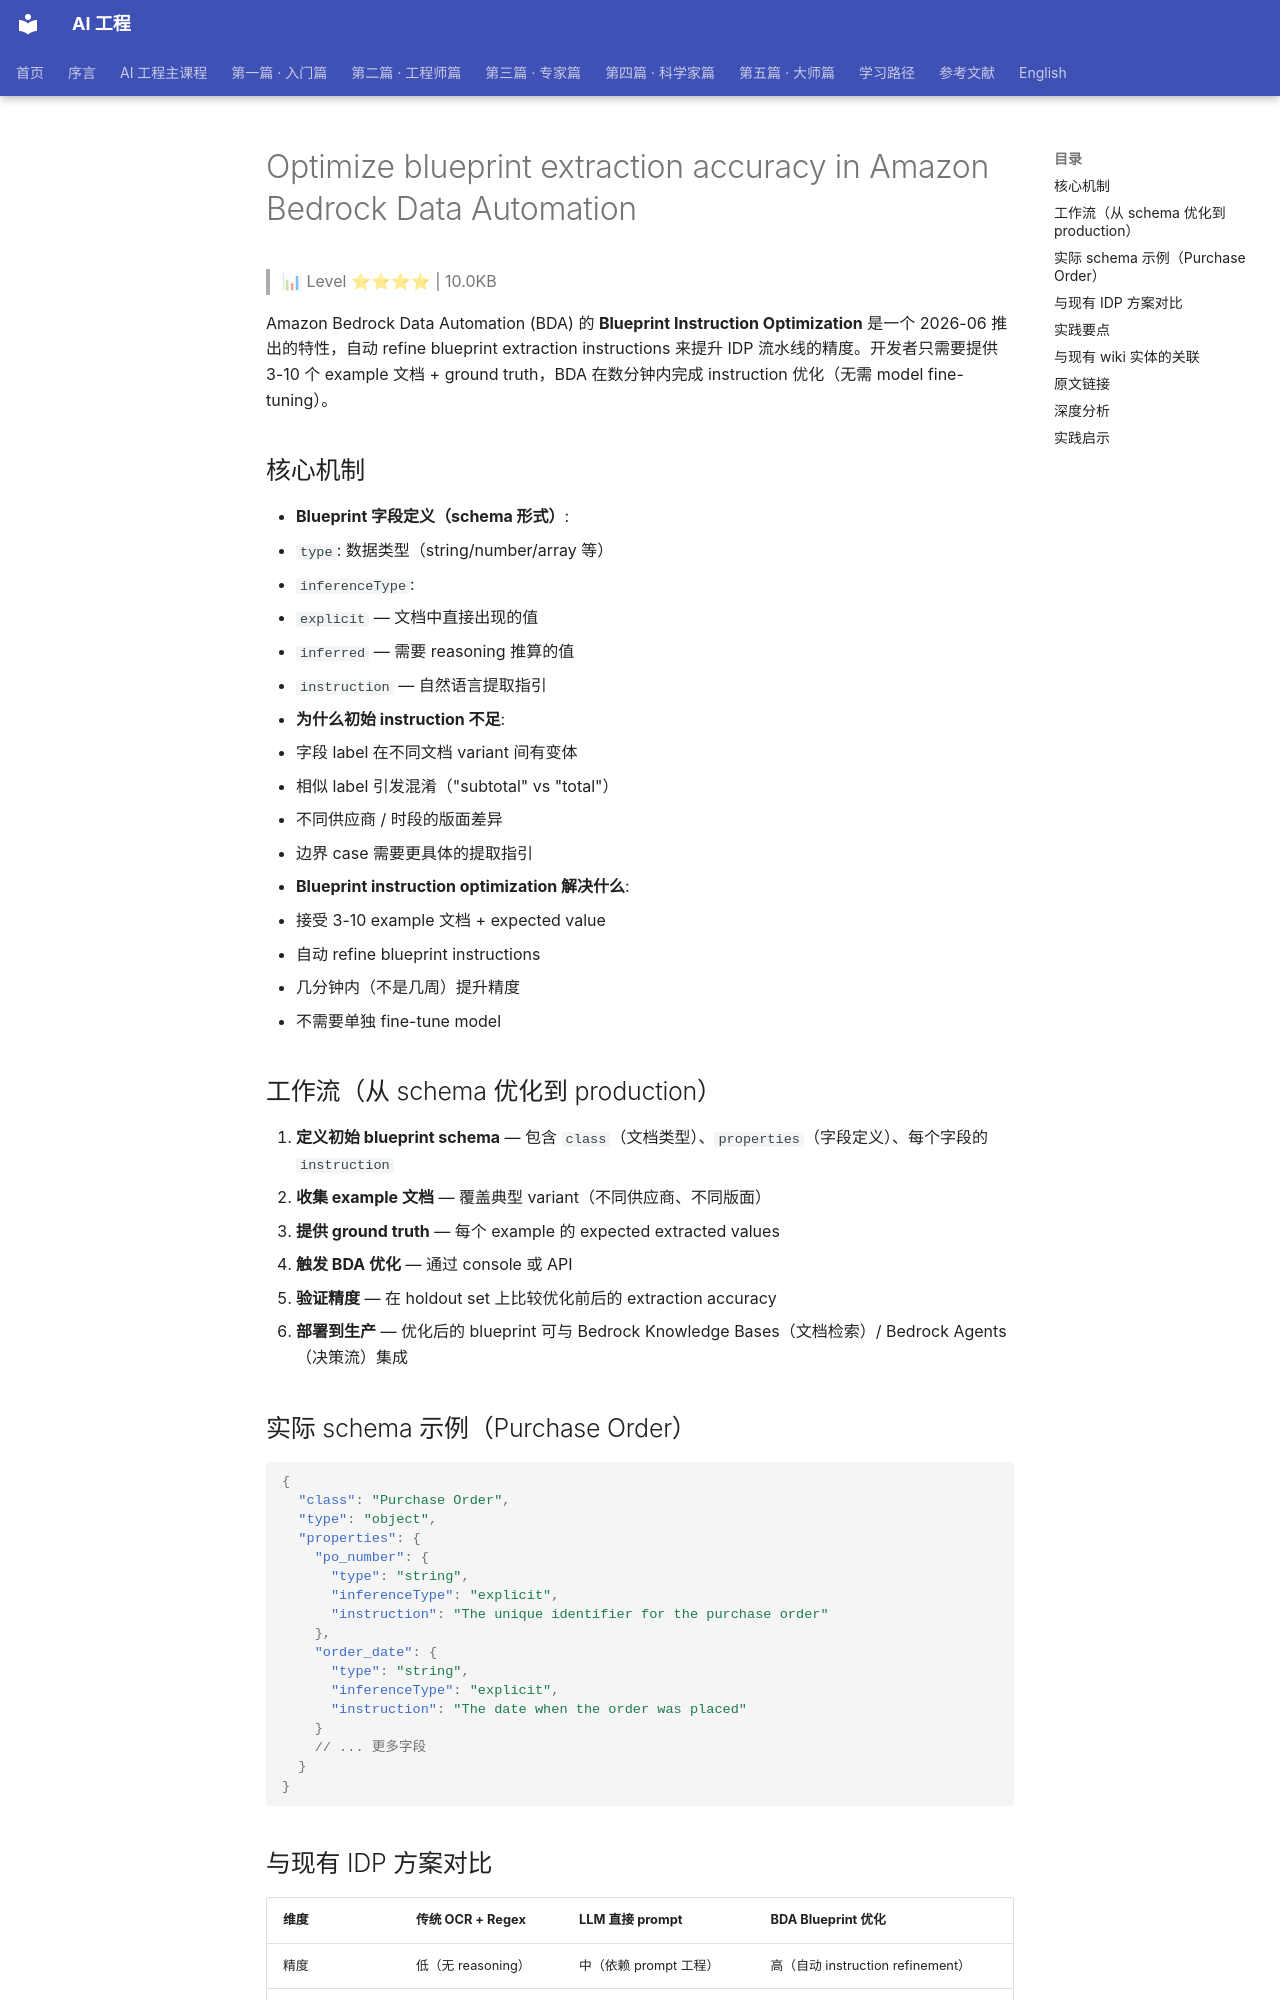

repository: QianJinGuo/wiki-book · page: ch12/045-optimize-blueprint-extraction-accuracy-in-amazon-bedrock-dat.html · generator: mkdocs

# Optimize blueprint extraction accuracy in Amazon Bedrock Data Automation

> 📊 Level ⭐⭐⭐⭐ | 10.0KB

Amazon Bedrock Data Automation (BDA) 的 **Blueprint Instruction Optimization** 是一个 2026-06 推出的特性，自动 refine blueprint extraction instructions 来提升 IDP 流水线的精度。开发者只需要提供 3-10 个 example 文档 + ground truth，BDA 在数分钟内完成 instruction 优化（无需 model fine-tuning）。

## 核心机制

- **Blueprint 字段定义（schema 形式）**: 
- `type`: 数据类型（string/number/array 等）
- `inferenceType`:
  - `explicit` — 文档中直接出现的值
  - `inferred` — 需要 reasoning 推算的值
- `instruction` — 自然语言提取指引

- **为什么初始 instruction 不足**: 
- 字段 label 在不同文档 variant 间有变体
- 相似 label 引发混淆（"subtotal" vs "total"）
- 不同供应商 / 时段的版面差异
- 边界 case 需要更具体的提取指引

- **Blueprint instruction optimization 解决什么**: 
- 接受 3-10 example 文档 + expected value
- 自动 refine blueprint instructions
- 几分钟内（不是几周）提升精度
- 不需要单独 fine-tune model

## 工作流（从 schema 优化到 production）

1. **定义初始 blueprint schema** — 包含 `class`（文档类型）、`properties`（字段定义）、每个字段的 `instruction`
2. **收集 example 文档** — 覆盖典型 variant（不同供应商、不同版面）
3. **提供 ground truth** — 每个 example 的 expected extracted values
4. **触发 BDA 优化** — 通过 console 或 API
5. **验证精度** — 在 holdout set 上比较优化前后的 extraction accuracy
6. **部署到生产** — 优化后的 blueprint 可与 Bedrock Knowledge Bases（文档检索）/ Bedrock Agents（决策流）集成

## 实际 schema 示例（Purchase Order）

```json
{
  "class": "Purchase Order",
  "type": "object",
  "properties": {
    "po_number": {
      "type": "string",
      "inferenceType": "explicit",
      "instruction": "The unique identifier for the purchase order"
    },
    "order_date": {
      "type": "string",
      "inferenceType": "explicit",
      "instruction": "The date when the order was placed"
    }
    // ... 更多字段
  }
}
```

## 与现有 IDP 方案对比

| 维度 | 传统 OCR + Regex | LLM 直接 prompt | BDA Blueprint 优化 |
|------|-----------------|----------------|-------------------|
| 精度 | 低（无 reasoning） | 中（依赖 prompt 工程） | 高（自动 instruction refinement） |
| 跨版面泛化 | 差 | 中（需要 prompt 改写） | 强（example-based adaptation） |
| 调优成本 | 手动写规则 | 手动改 prompt | 3-10 个 example + 自动优化 |
| Fine-tune 需要 | N/A | N/A | 不需要 |
| 时间 | 数周 | 数天 | 数分钟 |

## 实践要点

- **Example 选择**：覆盖主要 variant（不能全是同一供应商），包括典型和边界 case
- **Ground truth 质量**：每个 example 的 expected value 必须精准 — 错误 ground truth 会让优化方向偏离
- **Holdout 验证**：用未参与优化的 example 验证精度提升
- **Iteration**：根据 holdout 结果补充新 example，再次优化
